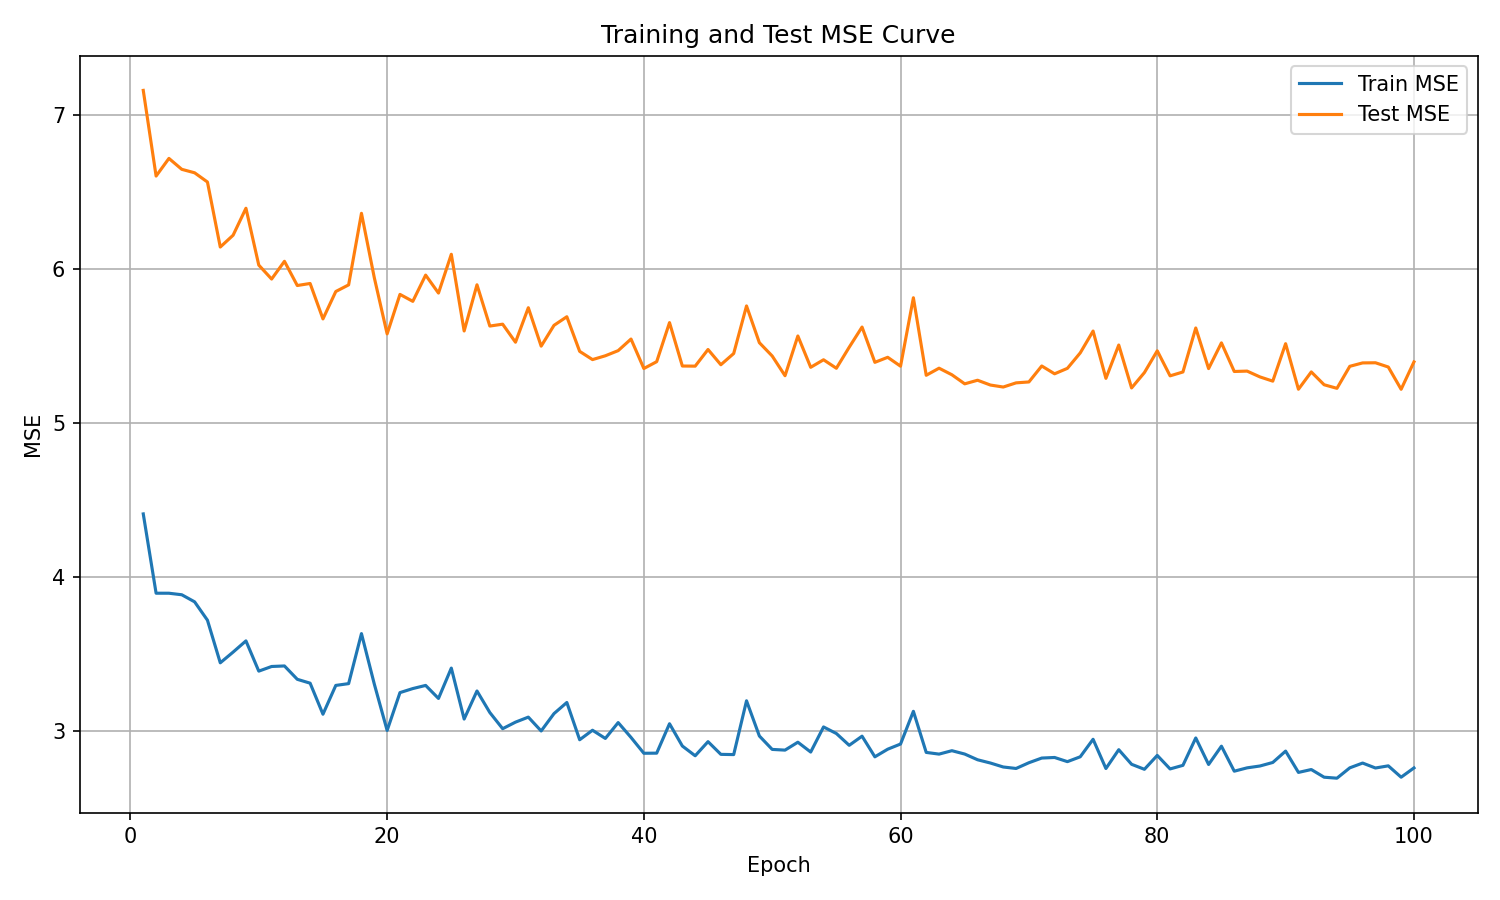

Source data for this figure (header and first rows):
epoch, train_mse, test_mse
1, 4.409, 7.163
2, 3.894, 6.606
3, 3.894, 6.721
4, 3.884, 6.65
5, 3.838, 6.627
6, 3.718, 6.568
7, 3.441, 6.145
8, 3.511, 6.222
9, 3.584, 6.397
10, 3.387, 6.027
11, 3.417, 5.936
12, 3.421, 6.052
13, 3.334, 5.894
14, 3.309, 5.908
15, 3.107, 5.677
16, 3.294, 5.855
17, 3.306, 5.899
18, 3.631, 6.364
19, 3.303, 5.945
20, 3.001, 5.58
21, 3.247, 5.837
22, 3.274, 5.792
23, 3.294, 5.962
24, 3.209, 5.845
25, 3.407, 6.098
26, 3.075, 5.599
27, 3.258, 5.899
28, 3.118, 5.631
29, 3.013, 5.643
30, 3.055, 5.526
31, 3.088, 5.75
32, 2.998, 5.5
33, 3.111, 5.635
34, 3.183, 5.691
35, 2.941, 5.466
36, 3.003, 5.413
37, 2.949, 5.438
38, 3.052, 5.471
39, 2.956, 5.546
40, 2.853, 5.355
41, 2.854, 5.399
42, 3.045, 5.653
43, 2.9, 5.371
44, 2.837, 5.37
45, 2.928, 5.478
46, 2.846, 5.379
47, 2.844, 5.452
48, 3.194, 5.762
49, 2.965, 5.523
50, 2.878, 5.436
51, 2.873, 5.308
52, 2.925, 5.566
53, 2.861, 5.363
54, 3.024, 5.412
55, 2.981, 5.356
56, 2.905, 5.493
57, 2.964, 5.624
58, 2.83, 5.395
59, 2.879, 5.428
60, 2.913, 5.37
... 40 more rows
